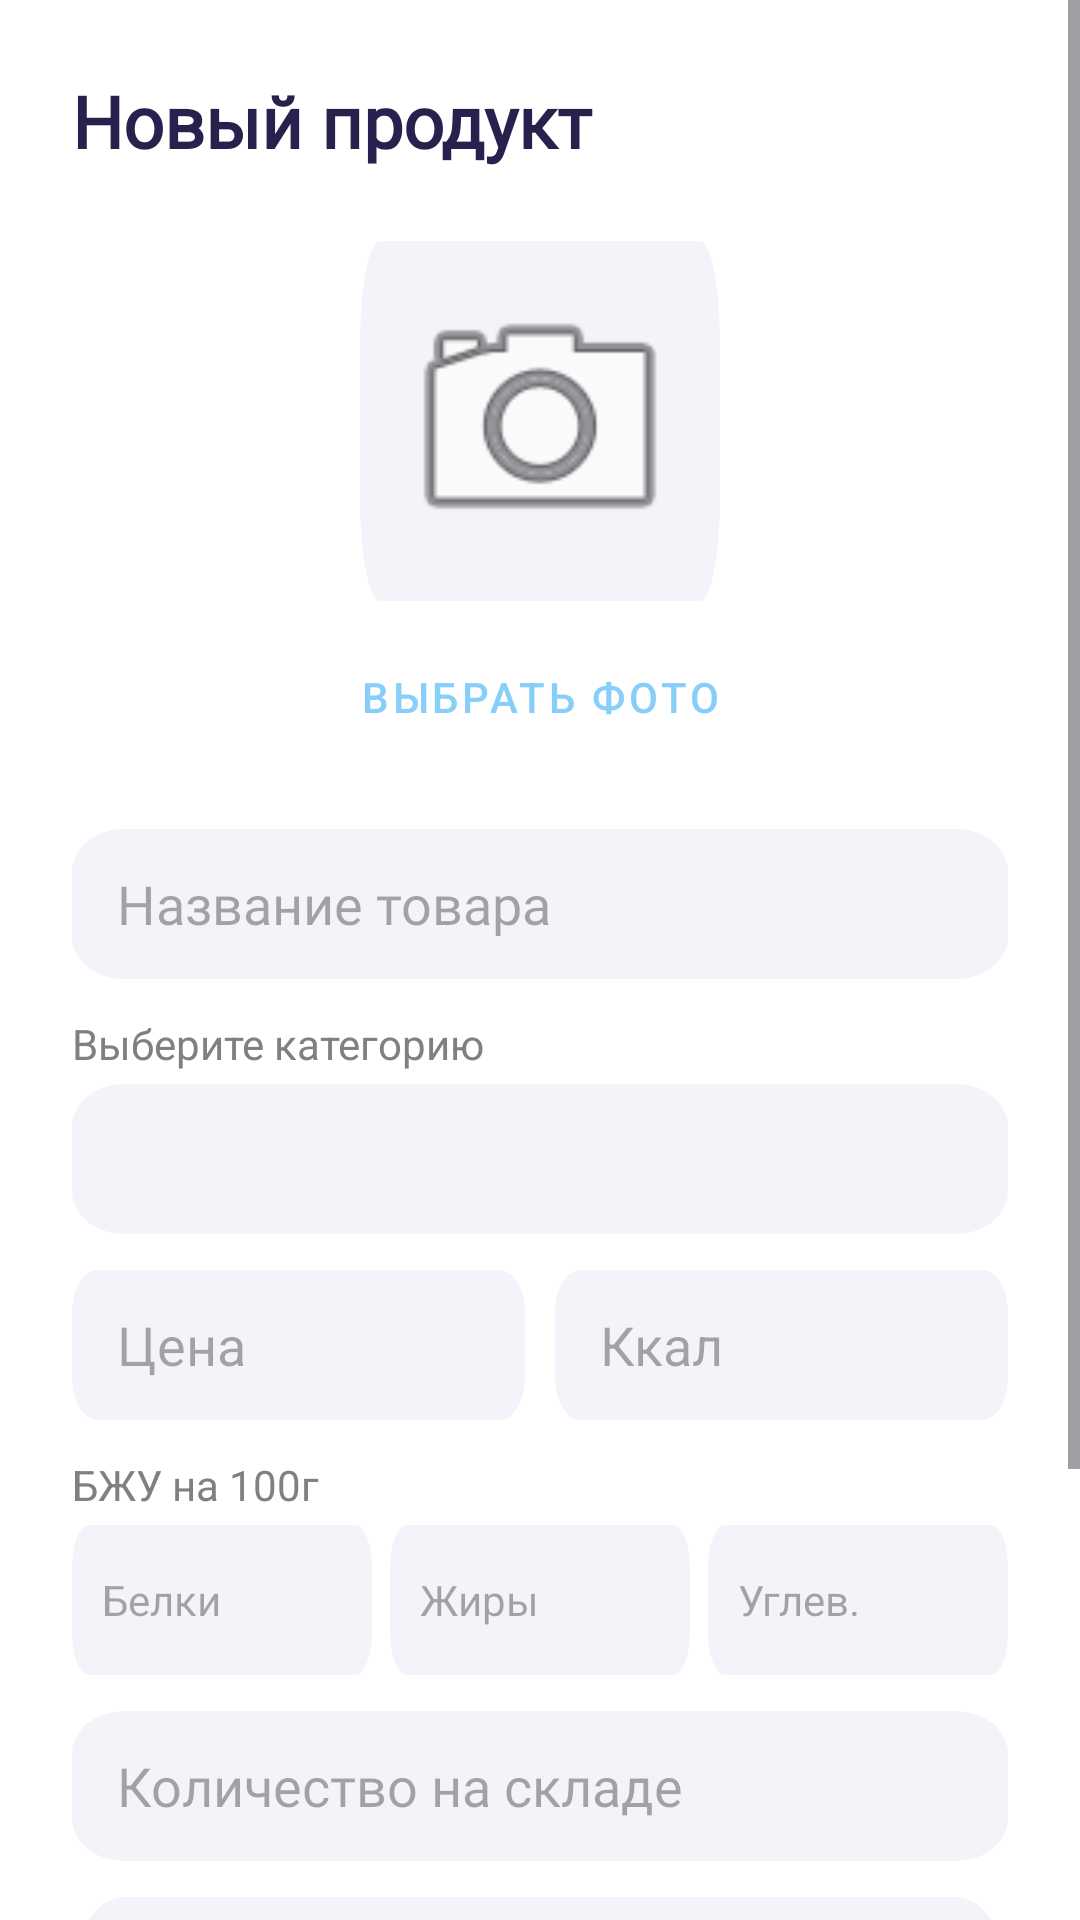

The Android layout XML behind this screen, and the referenced resources:
<!-- AndroidManifest.xml: application theme Theme.Products24 -->
<!-- res/layout/activity_admin_add_product.xml -->
<?xml version="1.0" encoding="utf-8"?>
<ScrollView xmlns:android="http://schemas.android.com/apk/res/android"
    android:layout_width="match_parent"
    android:layout_height="match_parent"
    android:id="@+id/main"
    android:background="@color/white">

    <LinearLayout
        android:layout_width="match_parent"
        android:layout_height="wrap_content"
        android:orientation="vertical"
        android:padding="24dp">

        <TextView
            android:layout_width="wrap_content"
            android:layout_height="wrap_content"
            android:text="Новый продукт"
            android:textColor="#27214D"
            android:textSize="24sp"
            android:textStyle="bold"
            android:fontFamily="@font/nun_med"
            android:layout_marginBottom="24dp"/>

        
        <LinearLayout
            android:layout_width="match_parent"
            android:layout_height="wrap_content"
            android:orientation="vertical"
            android:gravity="center"
            android:layout_marginBottom="20dp">

            <ImageView
                android:id="@+id/ivProductPreview"
                android:layout_width="120dp"
                android:layout_height="120dp"
                android:scaleType="centerCrop"
                android:background="@drawable/rectangle_21"
                android:src="@android:drawable/ic_menu_camera"
                android:padding="10dp"
                android:layout_marginBottom="8dp"/>

            <Button
                android:id="@+id/btnSelectPhoto"
                style="@style/Widget.MaterialComponents.Button.TextButton"
                android:layout_width="wrap_content"
                android:layout_height="wrap_content"
                android:text="Выбрать фото"
                android:textColor="#87cefa"
                android:textSize="14sp"/>
        </LinearLayout>

        
        <EditText
            android:id="@+id/edProductName"
            android:layout_width="match_parent"
            android:layout_height="50dp"
            android:background="@drawable/rectangle_21"
            android:hint="Название товара"
            android:paddingLeft="15dp"
            android:fontFamily="@font/nun_reg"
            android:layout_marginBottom="12dp"/>

        <TextView
            android:layout_width="wrap_content"
            android:layout_height="wrap_content"
            android:text="Выберите категорию"
            android:textSize="14sp"
            android:textColor="#808080"
            android:layout_marginBottom="4dp"/>

        <Spinner
            android:id="@+id/spProductCategory"
            android:layout_width="match_parent"
            android:layout_height="50dp"
            android:background="@drawable/rectangle_21"
            android:paddingLeft="15dp"
            android:layout_marginBottom="12dp"
            android:spinnerMode="dropdown"/>

        
        <LinearLayout
            android:layout_width="match_parent"
            android:layout_height="wrap_content"
            android:orientation="horizontal"
            android:weightSum="2"
            android:layout_marginBottom="12dp">

            <EditText
                android:id="@+id/edProductPrice"
                android:layout_width="0dp"
                android:layout_height="50dp"
                android:layout_weight="1"
                android:layout_marginEnd="5dp"
                android:background="@drawable/rectangle_21"
                android:hint="Цена"
                android:inputType="numberDecimal"
                android:paddingLeft="15dp"/>

            <EditText
                android:id="@+id/edProductCalories"
                android:layout_width="0dp"
                android:layout_height="50dp"
                android:layout_weight="1"
                android:layout_marginStart="5dp"
                android:background="@drawable/rectangle_21"
                android:hint="Ккал"
                android:inputType="number"
                android:paddingLeft="15dp"/>
        </LinearLayout>

        
        <TextView
            android:layout_width="wrap_content"
            android:layout_height="wrap_content"
            android:text="БЖУ на 100г"
            android:textSize="14sp"
            android:layout_marginBottom="4dp"
            android:textColor="#808080"/>

        <LinearLayout
            android:layout_width="match_parent"
            android:layout_height="wrap_content"
            android:orientation="horizontal"
            android:weightSum="3"
            android:layout_marginBottom="12dp">

            <EditText
                android:id="@+id/edProtein"
                android:layout_width="0dp"
                android:layout_height="50dp"
                android:layout_weight="1"
                android:layout_marginEnd="4dp"
                android:background="@drawable/rectangle_21"
                android:hint="Белки"
                android:inputType="numberDecimal"
                android:paddingLeft="10dp"
                android:textSize="14sp"/>

            <EditText
                android:id="@+id/edFat"
                android:layout_width="0dp"
                android:layout_height="50dp"
                android:layout_weight="1"
                android:layout_marginHorizontal="2dp"
                android:background="@drawable/rectangle_21"
                android:hint="Жиры"
                android:inputType="numberDecimal"
                android:paddingLeft="10dp"
                android:textSize="14sp"/>

            <EditText
                android:id="@+id/edCarbs"
                android:layout_width="0dp"
                android:layout_height="50dp"
                android:layout_weight="1"
                android:layout_marginStart="4dp"
                android:background="@drawable/rectangle_21"
                android:hint="Углев."
                android:inputType="numberDecimal"
                android:paddingLeft="10dp"
                android:textSize="14sp"/>


        </LinearLayout>
        <EditText
            android:id="@+id/edStockQuantity"
            android:layout_width="match_parent"
            android:layout_height="50dp"
            android:background="@drawable/rectangle_21"
            android:hint="Количество на складе"
            android:inputType="number"
            android:paddingLeft="15dp"
            android:fontFamily="@font/nun_reg"
            android:layout_marginBottom="12dp"/>

        <EditText
            android:id="@+id/edProductDescription"
            android:layout_width="match_parent"
            android:layout_height="100dp"
            android:background="@drawable/rectangle_21"
            android:hint="Описание продукта"
            android:gravity="top"
            android:padding="15dp"
            android:layout_marginBottom="24dp"/>

        <Button
            android:id="@+id/btnAddProduct"
            android:layout_width="match_parent"
            android:layout_height="56dp"
            android:text="Опубликовать"
            android:textAllCaps="false"
            android:backgroundTint="#87cefa"
            android:textColor="@color/white"
            android:fontFamily="@font/nun_med"
            android:textSize="16sp"/>
    </LinearLayout>
</ScrollView>
<!-- resources referenced by this layout -->
<resources>
  <!-- drawable rectangle_21 (drawable) -->
  <vector xmlns:android="http://schemas.android.com/apk/res/android"
      android:width="288dp"
      android:height="56dp"
      android:viewportWidth="288"
      android:viewportHeight="56">
    <path
        android:pathData="M16,0L272,0A16,16 0,0 1,288 16L288,40A16,16 0,0 1,272 56L16,56A16,16 0,0 1,0 40L0,16A16,16 0,0 1,16 0z"
        android:fillColor="#F3F4F9"/>
  </vector>
  <style name="Theme.Products24" parent="Base.Theme.Products24" />
  <style name="Base.Theme.Products24" parent="Theme.Material3.DayNight.NoActionBar">
          
          
      </style>
  <!-- not gathered from this repository: default colours our renderer supplied (Android Studio template values) -->
  <color name="white">#FFFFFFFF</color>
</resources>
